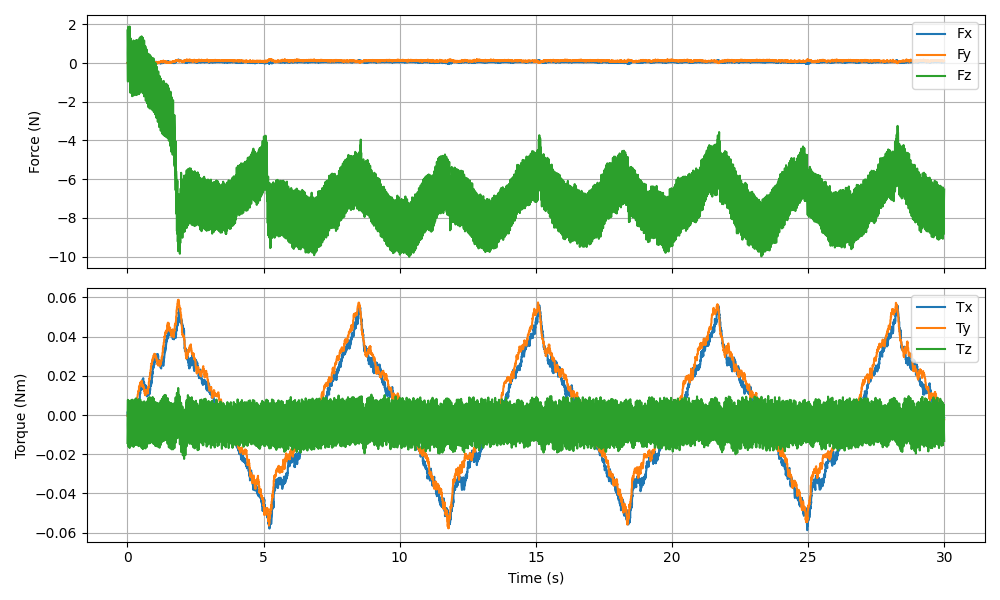

The data file committed next to this chart (first rows):
timestamp, Fx (N), Fy (N), Fz (N), Tx (Nm), Ty (Nm), Tz (Nm)
1768344899, 0.02268, 0.000798, 1.681, 0.001278, -0.000408, -0.01427
1768344899, -0.001024, 0.009597, -0.9569, -0.000715, 0.000278, 0.007743
1768344899, -0.000006, 0.003255, 0.5429, 0.000452, -0.000046, -0.004783
1768344899, 0.01889, 0.003573, 1.871, 0.001356, -0.000123, -0.01599
1768344899, 0.01185, -0.002356, -0.5676, -0.000476, -0.000258, 0.004162
1768344899, -0.006414, 0.007362, -0.006467, -0.000159, 0.000142, -0.000425
1768344899, -0.01604, 0.03614, 1.249, 0.000516, 0.000963, -0.01143
1768344899, 0.02055, -0.005484, 0.3096, 0.000294, -0.000348, -0.003420
1768344899, -0.001692, 0.008424, -0.5477, -0.000650, 0.000082, 0.003854
1768344899, 0.006459, 0.005355, 0.547, 0.000250, 0.000334, -0.005366
1768344899, 0.02216, -0.001225, 1.763, 0.001160, -0.000147, -0.01538
1768344899, -0.004915, 0.006712, -0.9326, -0.000806, 0.000043, 0.006872
1768344899, -0.004141, -0.001304, 0.5424, 0.000131, -0.000262, -0.005448
1768344899, 0.002600, 0.01032, 1.884, 0.001135, 0.000026, -0.01682
1768344899, 0.01551, -0.02276, -0.6383, -0.000612, -0.000219, 0.004056
1768344899, -0.006697, 0.007641, -0.1635, -0.000189, 0.000170, -0.000879
1768344899, -0.02822, 0.04623, 0.9387, 0.000233, 0.000720, -0.01103
1768344899, 0.02593, 0.001121, -0.01486, -0.000041, 0.000113, -0.003315
1768344899, 0.01166, 0.007528, -0.9903, -0.000606, 0.000740, 0.003979
1768344899, 0.008166, 0.002080, 0.0138, 0.000247, 0.000640, -0.004836
1768344899, 0.03716, 0.01226, 1.239, 0.001295, -0.000091, -0.01537
1768344899, -0.01043, 0.001452, -1.542, -0.000845, -0.000511, 0.007425
1768344899, -0.01589, 0.02252, -0.09188, 0.000103, -0.000917, -0.004701
1768344899, 0.005796, 0.01156, 1.259, 0.001184, -0.001393, -0.01581
1768344899, -0.01283, -0.007740, -1.183, -0.000452, -0.002165, 0.004425
1768344899, -0.01402, 0.008908, -0.7029, -0.000341, -0.001796, 0.000304
1768344899, -0.003523, 0.02902, 0.456, 0.000530, -0.001655, -0.009975
1768344899, -0.005153, -0.006795, -0.3112, 0.000106, -0.002155, -0.003038
1768344899, -0.0207, 0.02847, -1.333, -0.001446, -0.002408, 0.004835
1768344899, -0.02313, 0.02653, -0.2243, -0.000951, -0.002400, -0.004436
1768344899, -0.01379, 0.02245, 1.001, -0.000646, -0.003034, -0.01473
1768344899, -0.01017, 0.02126, -1.714, -0.002442, -0.002336, 0.007824
1768344899, -0.01376, 0.0109, -0.2307, -0.001137, -0.002321, -0.004576
1768344899, 0.004938, 0.04021, 1.064, 0.000183, -0.002065, -0.01547
1768344899, -0.02143, -0.02295, -1.271, -0.000804, -0.002678, 0.004095
1768344899, -0.01616, 0.03698, -0.8094, -0.000686, -0.001962, -0.000242
1768344899, -0.02449, 0.007549, 0.3239, 0.000529, -0.002127, -0.009928
1768344899, -0.01745, 0.01543, -0.4597, 0.000065, -0.002608, -0.003530
1768344899, -0.03295, 0.007731, -1.351, -0.000715, -0.002729, 0.004170
1768344899, -0.02211, 0.01811, -0.2504, -0.000086, -0.002456, -0.004857
1768344899, -0.015, -0.008281, 1.025, 0.000688, -0.003496, -0.01527
1768344899, -0.03335, 0.0175, -1.678, -0.002217, -0.002861, 0.007239
1768344899, -0.02369, 0.03218, -0.1895, -0.001773, -0.002916, -0.005253
1768344899, -0.04274, 0.06318, 1.162, -0.001853, -0.002441, -0.01628
1768344899, -0.02021, 0.02826, -1.196, -0.004004, -0.003234, 0.003223
1768344899, -0.0252, 0.04973, -0.6863, -0.004257, -0.002936, -0.000302
1768344899, -0.04231, 0.04512, 0.4594, -0.003882, -0.002711, -0.009972
1768344899, -0.01853, 0.05196, -0.3061, -0.004339, -0.002333, -0.002943
1768344899, -0.02372, 0.05787, -1.227, -0.005480, -0.001381, 0.004576
1768344899, -0.03071, 0.07267, -0.1216, -0.004658, -0.000682, -0.004456
1768344899, -0.01213, 0.07234, 1.13, -0.003595, -0.000910, -0.01518
1768344899, -0.014, 0.04061, -1.617, -0.005010, -0.000383, 0.007939
1768344899, -0.02895, 0.05578, -0.1618, -0.003803, 0.000398, -0.004485
1768344899, -0.02356, 0.07834, 1.069, -0.002735, 0.000767, -0.01513
1768344899, 0.006226, 0.006483, -1.232, -0.002739, 0.000402, 0.004351
1768344899, -0.009620, 0.03049, -0.7988, -0.001893, 0.001174, 0.000733
1768344899, -0.01426, 0.01992, 0.4269, -0.000402, 0.001622, -0.009177
1768344899, -0.02335, 0.04644, -0.4583, -0.000967, 0.001549, -0.001985
1768344899, -0.02771, 0.02975, -1.309, -0.001456, 0.001981, 0.005435
1768344899, -0.005505, 0.04179, -0.2269, -0.001259, 0.002789, -0.003675
... 5,937 more rows
